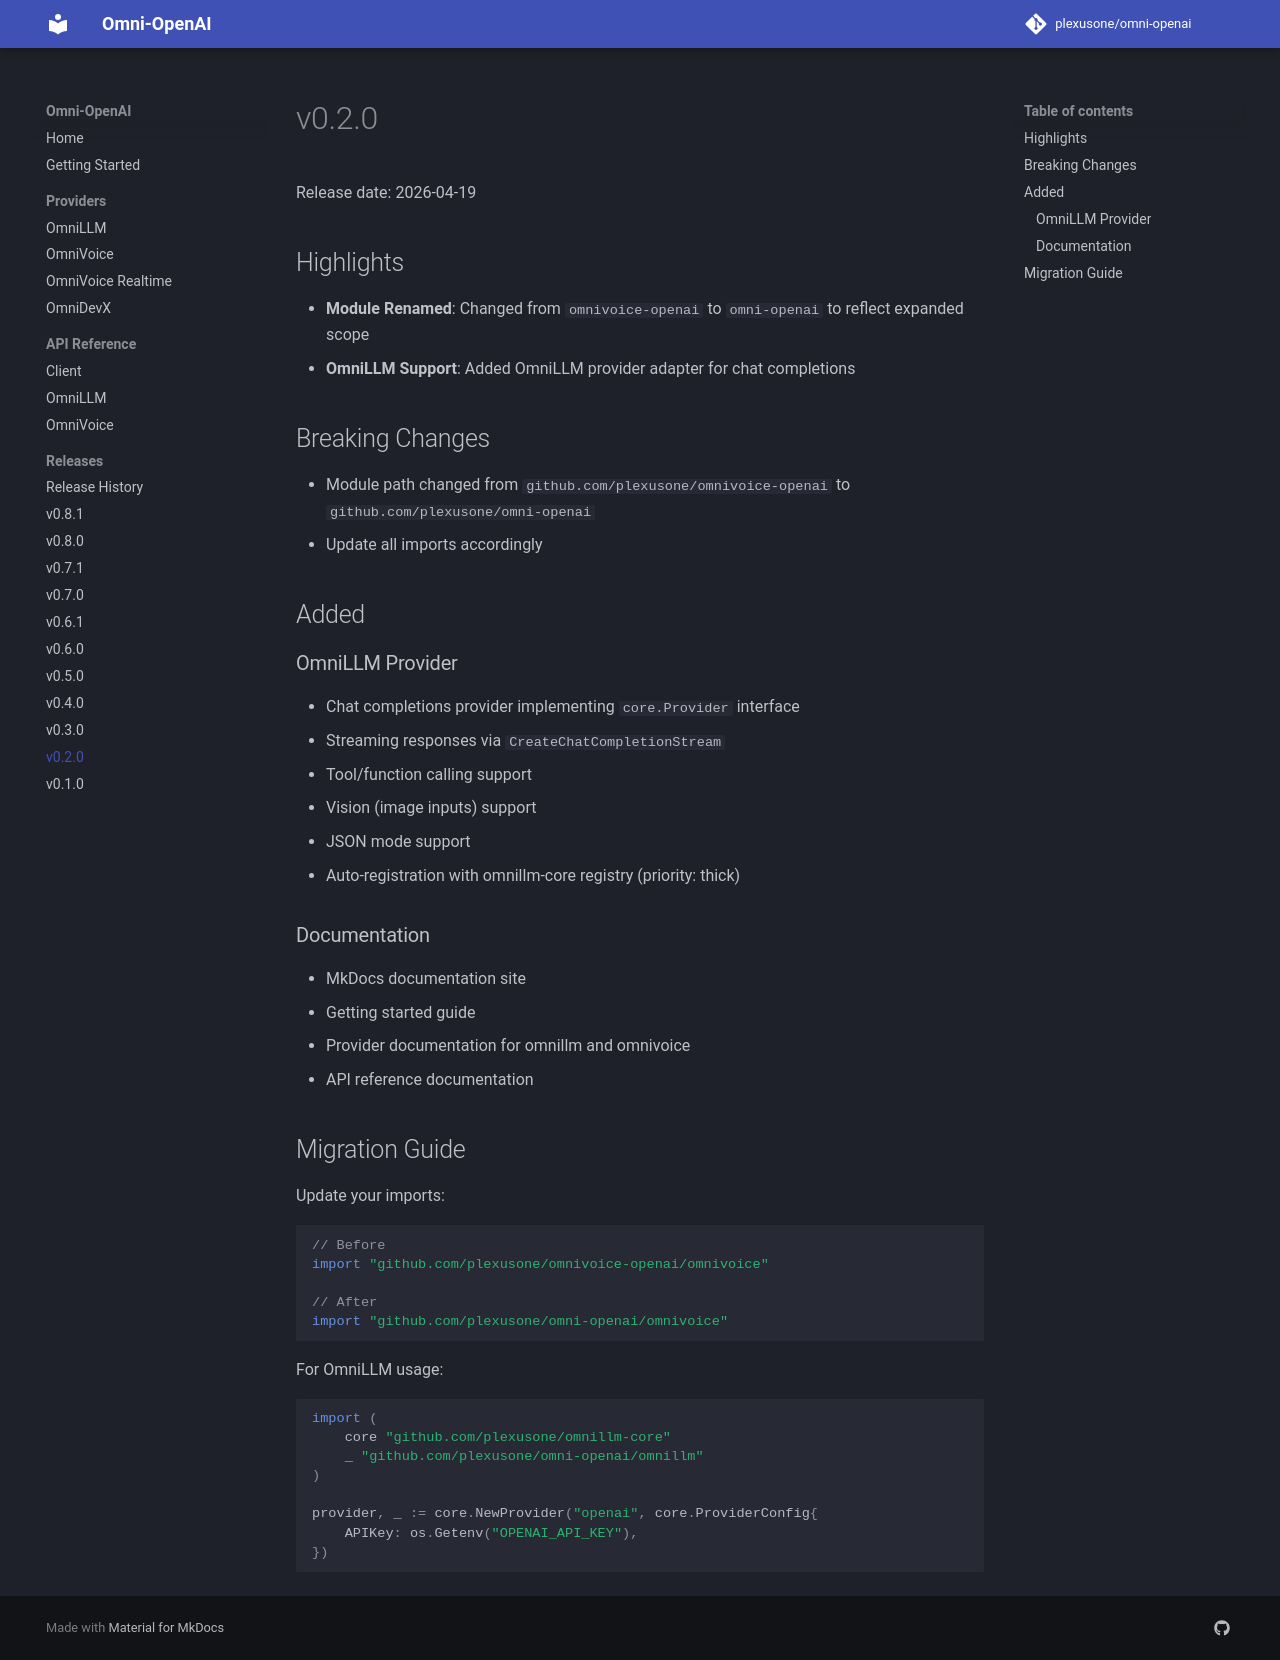

repository: plexusone/omni-openai · page: releases/v0.2.0/index.html · generator: mkdocs

# v0.2.0

Release date: 2026-04-19

## Highlights

- **Module Renamed**: Changed from `omnivoice-openai` to `omni-openai` to reflect expanded scope
- **OmniLLM Support**: Added OmniLLM provider adapter for chat completions

## Breaking Changes

- Module path changed from `github.com/plexusone/omnivoice-openai` to `github.com/plexusone/omni-openai`
- Update all imports accordingly

## Added

### OmniLLM Provider

- Chat completions provider implementing `core.Provider` interface
- Streaming responses via `CreateChatCompletionStream`
- Tool/function calling support
- Vision (image inputs) support
- JSON mode support
- Auto-registration with omnillm-core registry (priority: thick)

### Documentation

- MkDocs documentation site
- Getting started guide
- Provider documentation for omnillm and omnivoice
- API reference documentation

## Migration Guide

Update your imports:

```go
// Before
import "github.com/plexusone/omnivoice-openai/omnivoice"

// After
import "github.com/plexusone/omni-openai/omnivoice"
```

For OmniLLM usage:

```go
import (
    core "github.com/plexusone/omnillm-core"
    _ "github.com/plexusone/omni-openai/omnillm"
)

provider, _ := core.NewProvider("openai", core.ProviderConfig{
    APIKey: os.Getenv("OPENAI_API_KEY"),
})
```
